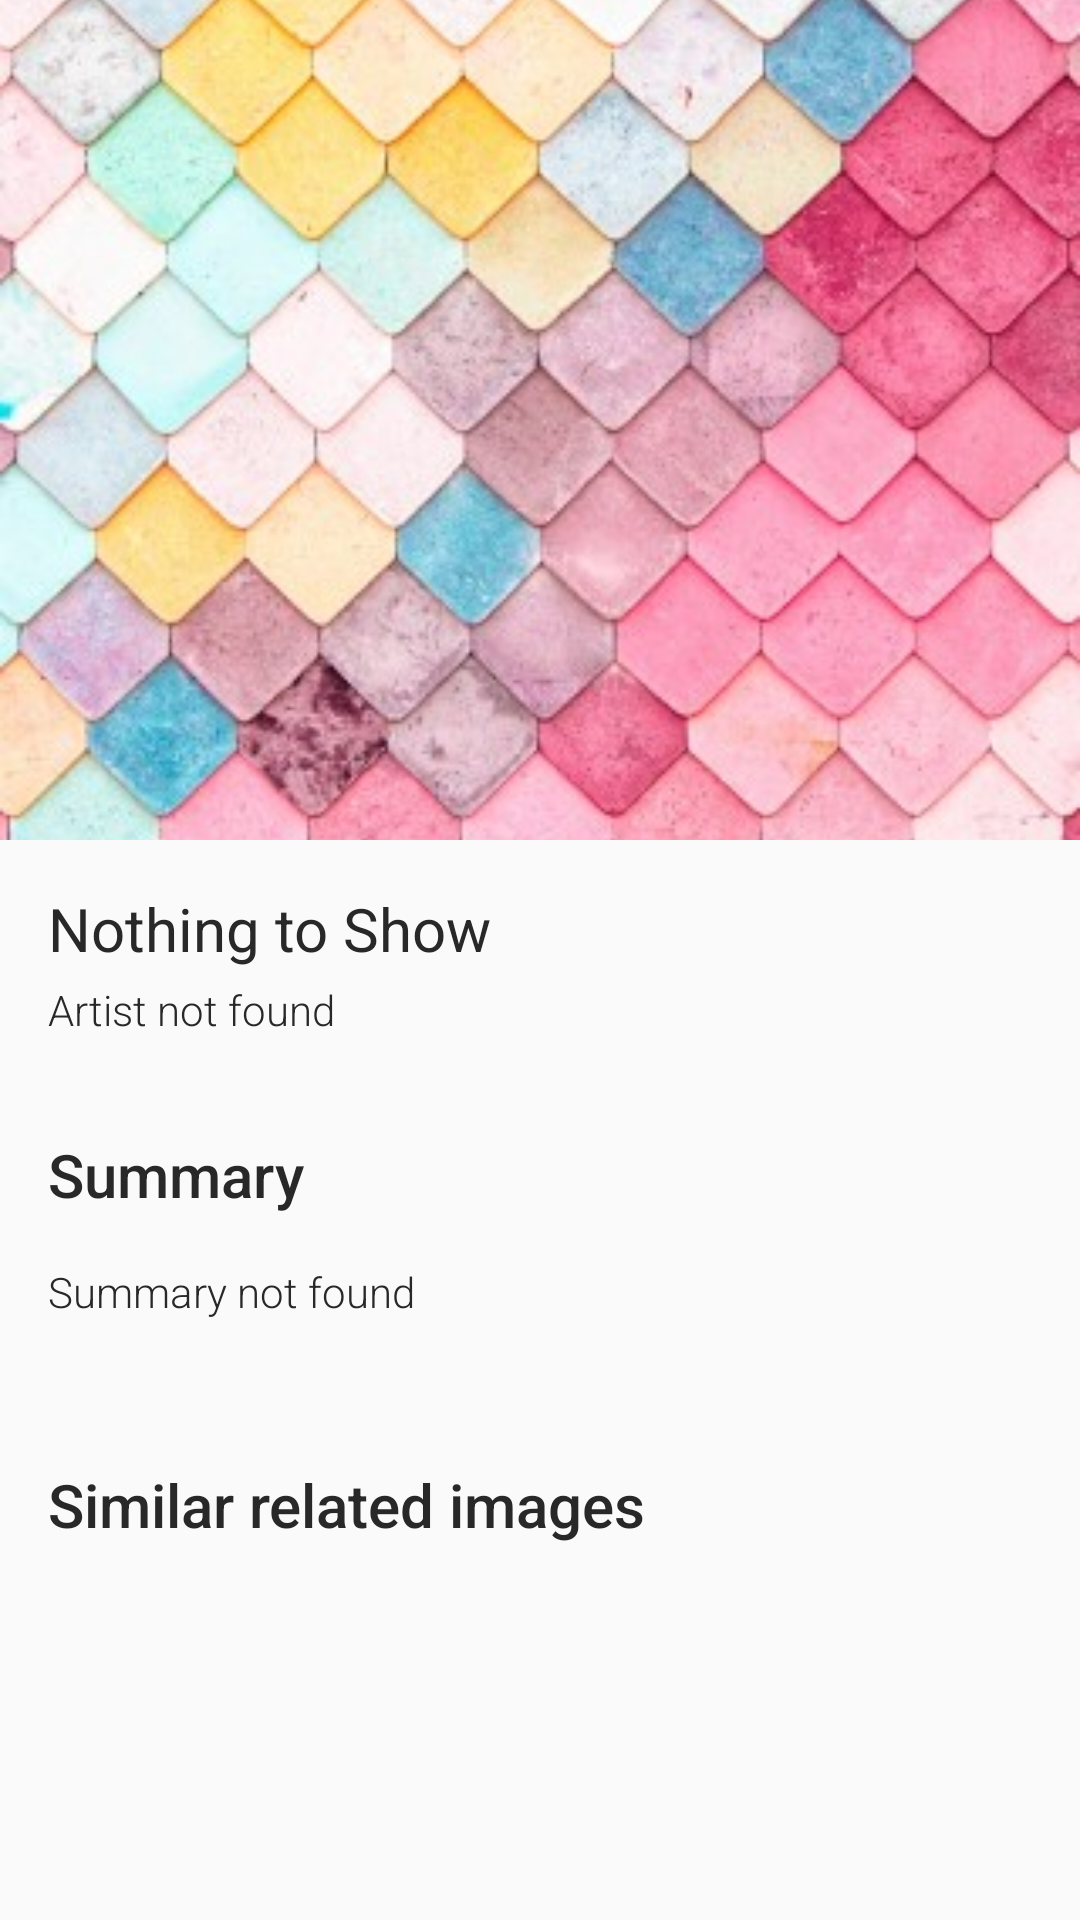

Reconstruct the res/layout file that produces this screen, plus the resources it refers to.
<!-- AndroidManifest.xml: application theme AppTheme -->
<!-- res/layout/fragment_detail.xml -->
<android.support.design.widget.CoordinatorLayout
    android:id="@+id/main_content"
    xmlns:android="http://schemas.android.com/apk/res/android"
    xmlns:app="http://schemas.android.com/apk/res-auto"
    xmlns:tools="http://schemas.android.com/tools"
    android:layout_width="match_parent"
    android:layout_height="match_parent"
    android:layout_alignParentTop="true"
    tools:context="io.rajat.rsc.photopicker.views.detail.DetailFragment">

    <android.support.design.widget.AppBarLayout
        android:id="@+id/appbar"
        android:layout_width="match_parent"
        android:layout_height="280dp"
        android:elevation="4dp">

        <android.support.design.widget.CollapsingToolbarLayout
            android:id="@+id/collapsing_toolbar"
            android:layout_width="match_parent"
            android:layout_height="match_parent"
            app:layout_scrollFlags="scroll|exitUntilCollapsed|snap">

            <ImageView
                android:id="@+id/movie_poster"
                android:layout_width="match_parent"
                android:layout_height="match_parent"
                android:fitsSystemWindows="true"
                android:scaleType="centerCrop"
                android:src="@drawable/detail_background"
                app:layout_collapseMode="parallax" />

            <android.support.v7.widget.Toolbar
                android:id="@+id/toolbar"
                android:layout_width="match_parent"
                android:layout_height="?attr/actionBarSize"
                app:layout_collapseMode="pin"
                app:popupTheme="@style/ThemeOverlay.AppCompat.Light"
                app:theme="@style/AppTheme.Toolbar"/>

        </android.support.design.widget.CollapsingToolbarLayout>

    </android.support.design.widget.AppBarLayout>

    <com.victor.loading.newton.NewtonCradleLoading
        android:id="@+id/customSpinner"
        android:layout_width="wrap_content"
        android:layout_height="150dp"
        android:visibility="gone"
        android:layout_gravity="center" />

    <android.support.v4.widget.NestedScrollView
        android:id="@+id/scrolling_container"
        android:layout_width="match_parent"
        android:layout_height="match_parent"
        android:layout_weight="1"
        app:layout_behavior="@string/appbar_scrolling_view_behavior">

        <LinearLayout
            android:layout_width="match_parent"
            android:layout_height="match_parent"
            android:id="@+id/detailLinearLayout"
            android:orientation="vertical">

            <TextView
                android:id="@+id/imageTitle"
                android:layout_width="wrap_content"
                android:layout_height="wrap_content"
                android:layout_marginBottom="4dp"
                android:layout_marginLeft="16dp"
                android:layout_marginRight="16dp"
                android:layout_marginTop="16dp"
                android:text="Nothing to Show"
                android:textColor="@color/text_colors"
                android:textSize="20sp" />

            <TextView
                android:id="@+id/image_artist"
                android:layout_width="wrap_content"
                android:layout_height="wrap_content"
                android:layout_marginLeft="16dp"
                android:layout_marginRight="16dp"
                android:fontFamily="sans-serif-light"
                android:text="Artist not found"
                android:textAppearance="@style/TextAppearance.AppCompat.Small"
                android:textColor="@color/text_colors" />



            <TextView
                android:layout_width="wrap_content"
                android:layout_height="wrap_content"
                android:layout_marginLeft="16dp"
                android:layout_marginRight="16dp"
                android:layout_marginTop="32dp"
                android:text="@string/summary"
                android:textAppearance="@style/TextAppearance.AppCompat.Title"
                android:textColor="@color/text_colors"/>

            <TextView
                android:id="@+id/summary_description"
                android:layout_width="match_parent"
                android:layout_height="wrap_content"
                android:layout_margin="16dp"
                android:fontFamily="sans-serif-light"
                android:lineSpacingMultiplier="1.2"
                android:text="Summary not found"
                android:textAppearance="@style/TextAppearance.AppCompat.Body1"
                android:textColor="@color/text_colors" />

            <TextView
                android:layout_width="wrap_content"
                android:layout_height="wrap_content"
                android:layout_marginLeft="16dp"
                android:layout_marginRight="16dp"
                android:layout_marginTop="32dp"
                android:text="@string/similar_images"
                android:textAppearance="@style/TextAppearance.AppCompat.Title"
                android:textColor="@color/text_colors"/>

            <RelativeLayout
                android:layout_width="match_parent"
                android:layout_height="400dp"
                android:layout_margin="16dp">

                <android.support.v7.widget.RecyclerView
                    android:id="@+id/related_images_recycler"
                    android:layout_width="match_parent"
                    android:layout_height="match_parent"
                    android:layout_centerInParent="true"/>

            </RelativeLayout>

        </LinearLayout>




    </android.support.v4.widget.NestedScrollView>



</android.support.design.widget.CoordinatorLayout>
<!-- resources referenced by this layout -->
<resources>
  <color name="text_colors">#282828</color>
  <!-- drawable detail_background: jpg bitmap (drawable, 61705 bytes) -->
  <string name="similar_images">Similar related images</string>
  <string name="summary">Summary</string>
  <style name="AppTheme.Toolbar" parent="Theme.AppCompat.Light">
          <item name="android:textColorPrimary">@color/text_colors</item>
          <item name="android:textColorSecondary">@color/text_colors</item>
          <item name="actionMenuTextColor">@color/text_colors</item>
      </style>
  <style name="AppTheme" parent="Theme.AppCompat.Light.NoActionBar">
          
          <item name="colorPrimary">@color/colorPrimary</item>
          <item name="colorPrimaryDark">@color/colorPrimaryDark</item>
          <item name="colorAccent">@color/colorAccent</item>
      </style>
  <color name="colorPrimary">#B29C7D</color>
  <color name="colorPrimaryDark">#7F6854</color>
  <color name="colorAccent">#fff5cf</color>
</resources>
